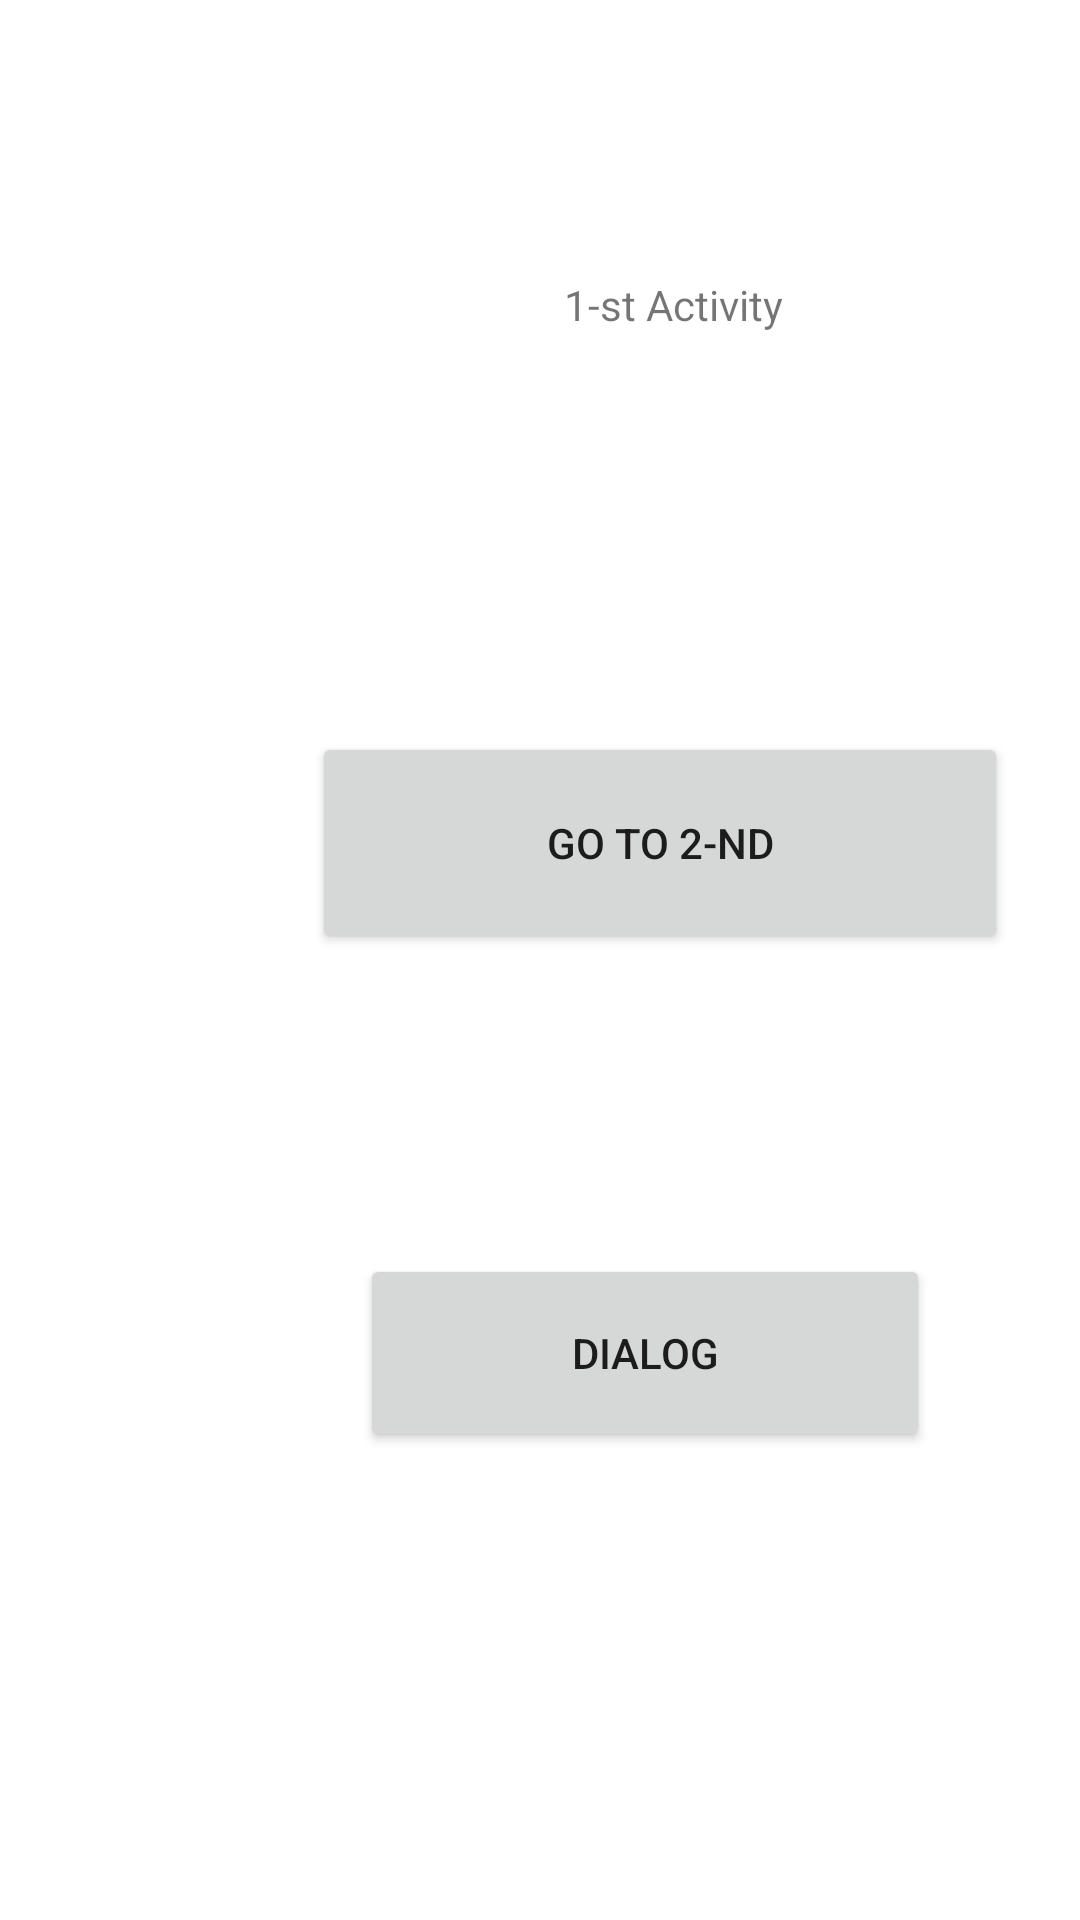

Layout XML and referenced resources for this Android screen:
<!-- AndroidManifest.xml: application theme Theme.SecondActivity -->
<!-- res/layout/activity_first.xml -->
<?xml version="1.0" encoding="utf-8"?>
<androidx.constraintlayout.widget.ConstraintLayout xmlns:android="http://schemas.android.com/apk/res/android"
    xmlns:app="http://schemas.android.com/apk/res-auto"
    xmlns:tools="http://schemas.android.com/tools"
    android:layout_width="match_parent"
    android:layout_height="match_parent"
    tools:context=".FirstActivity">

    <Button
        android:id="@+id/btnGoTo2nd"
        android:layout_width="232dp"
        android:layout_height="74dp"
        android:layout_marginStart="104dp"
        android:layout_marginTop="244dp"
        android:text="@string/go_to_2nd"
        android:onClick="onClick"
        app:layout_constraintStart_toStartOf="parent"
        app:layout_constraintTop_toTopOf="parent" />

    <Button
        android:id="@+id/btnDialog"
        android:layout_width="190dp"
        android:layout_height="66dp"
        android:layout_marginStart="120dp"
        android:layout_marginTop="100dp"
        android:text="@string/dialog"
        android:onClick="onClick"
        app:layout_constraintStart_toStartOf="parent"
        app:layout_constraintTop_toBottomOf="@+id/btnGoTo2nd" />

    <TextView
        android:id="@+id/txt1stActivity"
        android:layout_width="wrap_content"
        android:layout_height="wrap_content"
        android:layout_marginStart="188dp"
        android:layout_marginTop="92dp"
        android:text="@string/_1stActivity"
        app:layout_constraintStart_toStartOf="parent"
        app:layout_constraintTop_toTopOf="parent" />

</androidx.constraintlayout.widget.ConstraintLayout>
<!-- resources referenced by this layout -->
<resources>
  <string name="_1stActivity">1-st Activity</string>
  <string name="dialog">Dialog</string>
  <string name="go_to_2nd">Go to 2-nd</string>
  <style name="Theme.SecondActivity" parent="Theme.MaterialComponents.DayNight.DarkActionBar">
          
          <item name="colorPrimary">@color/purple_500</item>
          <item name="colorPrimaryVariant">@color/purple_700</item>
          <item name="colorOnPrimary">@color/white</item>
          
          <item name="colorSecondary">@color/teal_200</item>
          <item name="colorSecondaryVariant">@color/teal_700</item>
          <item name="colorOnSecondary">@color/black</item>
          
          <item name="android:statusBarColor" tools:targetApi="l">?attr/colorPrimaryVariant</item>
          
      </style>
  <!-- not gathered from this repository: default colours our renderer supplied (Android Studio template values) -->
  <color name="purple_500">#FF6200EE</color>
  <color name="purple_700">#FF3700B3</color>
  <color name="teal_200">#FF03DAC5</color>
  <color name="teal_700">#FF018786</color>
  <color name="black">#FF000000</color>
  <color name="white">#FFFFFFFF</color>
</resources>
